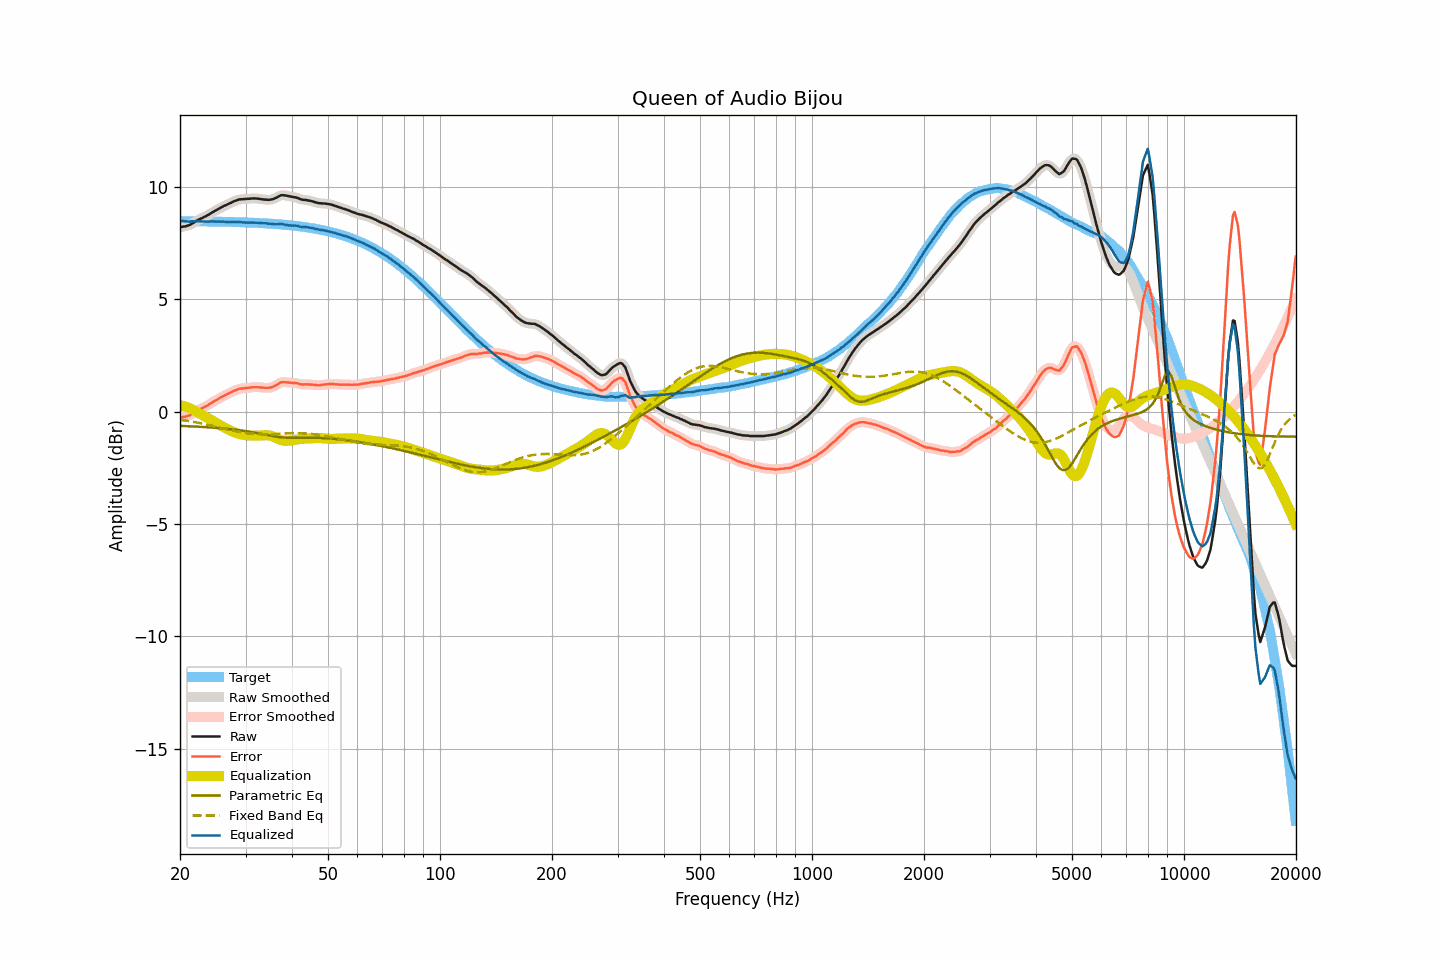

The file beside this chart, header and first rows:
frequency, raw, smoothed, error, error_smoothed, equalization, parametric_eq, fixed_band_eq, equalized_raw, equalized_smoothed, target
20.00, 8.19, 8.19, -0.28, -0.27, 0.28, -0.64, -0.36, 8.47, 8.47, 8.46
20.20, 8.21, 8.20, -0.25, -0.26, 0.27, -0.64, -0.37, 8.47, 8.47, 8.46
20.40, 8.22, 8.22, -0.24, -0.25, 0.25, -0.64, -0.38, 8.47, 8.47, 8.46
20.61, 8.23, 8.23, -0.23, -0.23, 0.23, -0.65, -0.39, 8.46, 8.46, 8.46
20.81, 8.25, 8.25, -0.21, -0.22, 0.20, -0.65, -0.41, 8.45, 8.45, 8.46
21.02, 8.27, 8.27, -0.19, -0.19, 0.18, -0.65, -0.42, 8.45, 8.45, 8.46
21.23, 8.29, 8.30, -0.17, -0.16, 0.15, -0.66, -0.43, 8.44, 8.45, 8.46
21.44, 8.34, 8.33, -0.12, -0.13, 0.12, -0.66, -0.44, 8.46, 8.45, 8.46
21.66, 8.38, 8.38, -0.08, -0.08, 0.08, -0.66, -0.45, 8.46, 8.46, 8.46
21.87, 8.42, 8.42, -0.04, -0.03, 0.04, -0.67, -0.47, 8.46, 8.46, 8.46
22.09, 8.47, 8.47, 0.01, 0.01, -0.00, -0.67, -0.48, 8.47, 8.46, 8.46
22.31, 8.51, 8.51, 0.05, 0.05, -0.04, -0.67, -0.50, 8.47, 8.47, 8.46
22.54, 8.55, 8.55, 0.09, 0.09, -0.08, -0.68, -0.51, 8.46, 8.46, 8.46
22.76, 8.58, 8.58, 0.13, 0.13, -0.12, -0.68, -0.52, 8.46, 8.46, 8.45
22.99, 8.61, 8.61, 0.16, 0.16, -0.16, -0.69, -0.54, 8.45, 8.45, 8.45
23.22, 8.65, 8.65, 0.20, 0.19, -0.20, -0.69, -0.55, 8.45, 8.45, 8.45
23.45, 8.68, 8.68, 0.23, 0.23, -0.24, -0.69, -0.57, 8.44, 8.44, 8.45
23.69, 8.72, 8.72, 0.27, 0.27, -0.27, -0.70, -0.58, 8.44, 8.45, 8.45
23.92, 8.76, 8.76, 0.31, 0.31, -0.31, -0.70, -0.60, 8.45, 8.45, 8.45
24.16, 8.81, 8.81, 0.36, 0.36, -0.36, -0.71, -0.62, 8.45, 8.45, 8.45
24.40, 8.85, 8.85, 0.40, 0.40, -0.40, -0.71, -0.63, 8.45, 8.45, 8.45
24.65, 8.89, 8.89, 0.44, 0.44, -0.44, -0.72, -0.65, 8.45, 8.45, 8.45
24.89, 8.93, 8.93, 0.49, 0.49, -0.49, -0.72, -0.67, 8.44, 8.44, 8.44
25.14, 8.97, 8.97, 0.53, 0.53, -0.53, -0.73, -0.69, 8.44, 8.44, 8.44
25.39, 9.01, 9.01, 0.57, 0.57, -0.57, -0.74, -0.70, 8.44, 8.44, 8.44
25.65, 9.05, 9.05, 0.61, 0.61, -0.61, -0.74, -0.72, 8.44, 8.44, 8.44
25.91, 9.09, 9.09, 0.65, 0.65, -0.65, -0.75, -0.74, 8.44, 8.44, 8.44
26.16, 9.13, 9.13, 0.69, 0.69, -0.69, -0.75, -0.75, 8.44, 8.44, 8.44
26.43, 9.16, 9.16, 0.72, 0.72, -0.72, -0.76, -0.77, 8.43, 8.44, 8.44
26.69, 9.19, 9.19, 0.76, 0.76, -0.76, -0.77, -0.79, 8.43, 8.43, 8.43
26.96, 9.23, 9.22, 0.80, 0.79, -0.80, -0.78, -0.81, 8.43, 8.43, 8.43
27.23, 9.26, 9.26, 0.83, 0.83, -0.83, -0.78, -0.82, 8.43, 8.43, 8.43
27.50, 9.29, 9.29, 0.86, 0.87, -0.87, -0.79, -0.84, 8.42, 8.43, 8.43
27.77, 9.33, 9.33, 0.90, 0.90, -0.90, -0.80, -0.86, 8.43, 8.42, 8.43
28.05, 9.36, 9.36, 0.94, 0.93, -0.93, -0.81, -0.87, 8.43, 8.43, 8.42
28.33, 9.38, 9.38, 0.96, 0.96, -0.96, -0.82, -0.89, 8.42, 8.43, 8.42
28.62, 9.41, 9.41, 0.99, 0.99, -0.98, -0.82, -0.90, 8.43, 8.43, 8.42
28.90, 9.43, 9.43, 1.01, 1.01, -1.00, -0.83, -0.91, 8.43, 8.42, 8.42
29.19, 9.44, 9.44, 1.02, 1.02, -1.02, -0.84, -0.93, 8.42, 8.42, 8.42
29.48, 9.44, 9.44, 1.03, 1.03, -1.03, -0.85, -0.94, 8.41, 8.41, 8.41
29.78, 9.45, 9.45, 1.04, 1.04, -1.04, -0.86, -0.95, 8.41, 8.41, 8.41
30.08, 9.45, 9.45, 1.04, 1.04, -1.05, -0.87, -0.96, 8.40, 8.40, 8.41
30.38, 9.46, 9.46, 1.05, 1.05, -1.06, -0.89, -0.97, 8.40, 8.40, 8.41
30.68, 9.46, 9.46, 1.06, 1.06, -1.06, -0.90, -0.98, 8.40, 8.40, 8.40
30.99, 9.47, 9.47, 1.07, 1.07, -1.07, -0.91, -0.99, 8.40, 8.40, 8.40
31.30, 9.47, 9.47, 1.07, 1.08, -1.07, -0.92, -0.99, 8.40, 8.40, 8.40
31.61, 9.48, 9.47, 1.09, 1.08, -1.08, -0.93, -1.00, 8.40, 8.40, 8.39
31.93, 9.47, 9.47, 1.08, 1.08, -1.08, -0.95, -1.00, 8.39, 8.39, 8.39
32.24, 9.47, 9.47, 1.08, 1.08, -1.08, -0.96, -1.01, 8.39, 8.39, 8.39
32.57, 9.46, 9.46, 1.08, 1.08, -1.07, -0.97, -1.01, 8.39, 8.39, 8.38
32.89, 9.45, 9.45, 1.07, 1.07, -1.07, -0.99, -1.01, 8.38, 8.38, 8.38
33.22, 9.44, 9.44, 1.06, 1.06, -1.06, -1.00, -1.01, 8.38, 8.38, 8.38
33.55, 9.43, 9.43, 1.06, 1.06, -1.06, -1.02, -1.01, 8.37, 8.37, 8.37
33.89, 9.42, 9.42, 1.05, 1.05, -1.05, -1.03, -1.01, 8.37, 8.37, 8.37
34.23, 9.42, 9.41, 1.06, 1.05, -1.05, -1.04, -1.01, 8.37, 8.36, 8.36
34.57, 9.41, 9.41, 1.05, 1.05, -1.06, -1.06, -1.01, 8.35, 8.36, 8.36
34.92, 9.42, 9.42, 1.06, 1.06, -1.07, -1.07, -1.00, 8.35, 8.35, 8.35
35.27, 9.43, 9.43, 1.08, 1.08, -1.09, -1.08, -1.00, 8.34, 8.34, 8.35
35.62, 9.45, 9.45, 1.10, 1.11, -1.12, -1.10, -1.00, 8.33, 8.33, 8.34
35.97, 9.48, 9.48, 1.14, 1.14, -1.15, -1.11, -0.99, 8.33, 8.33, 8.34
... 635 more rows
